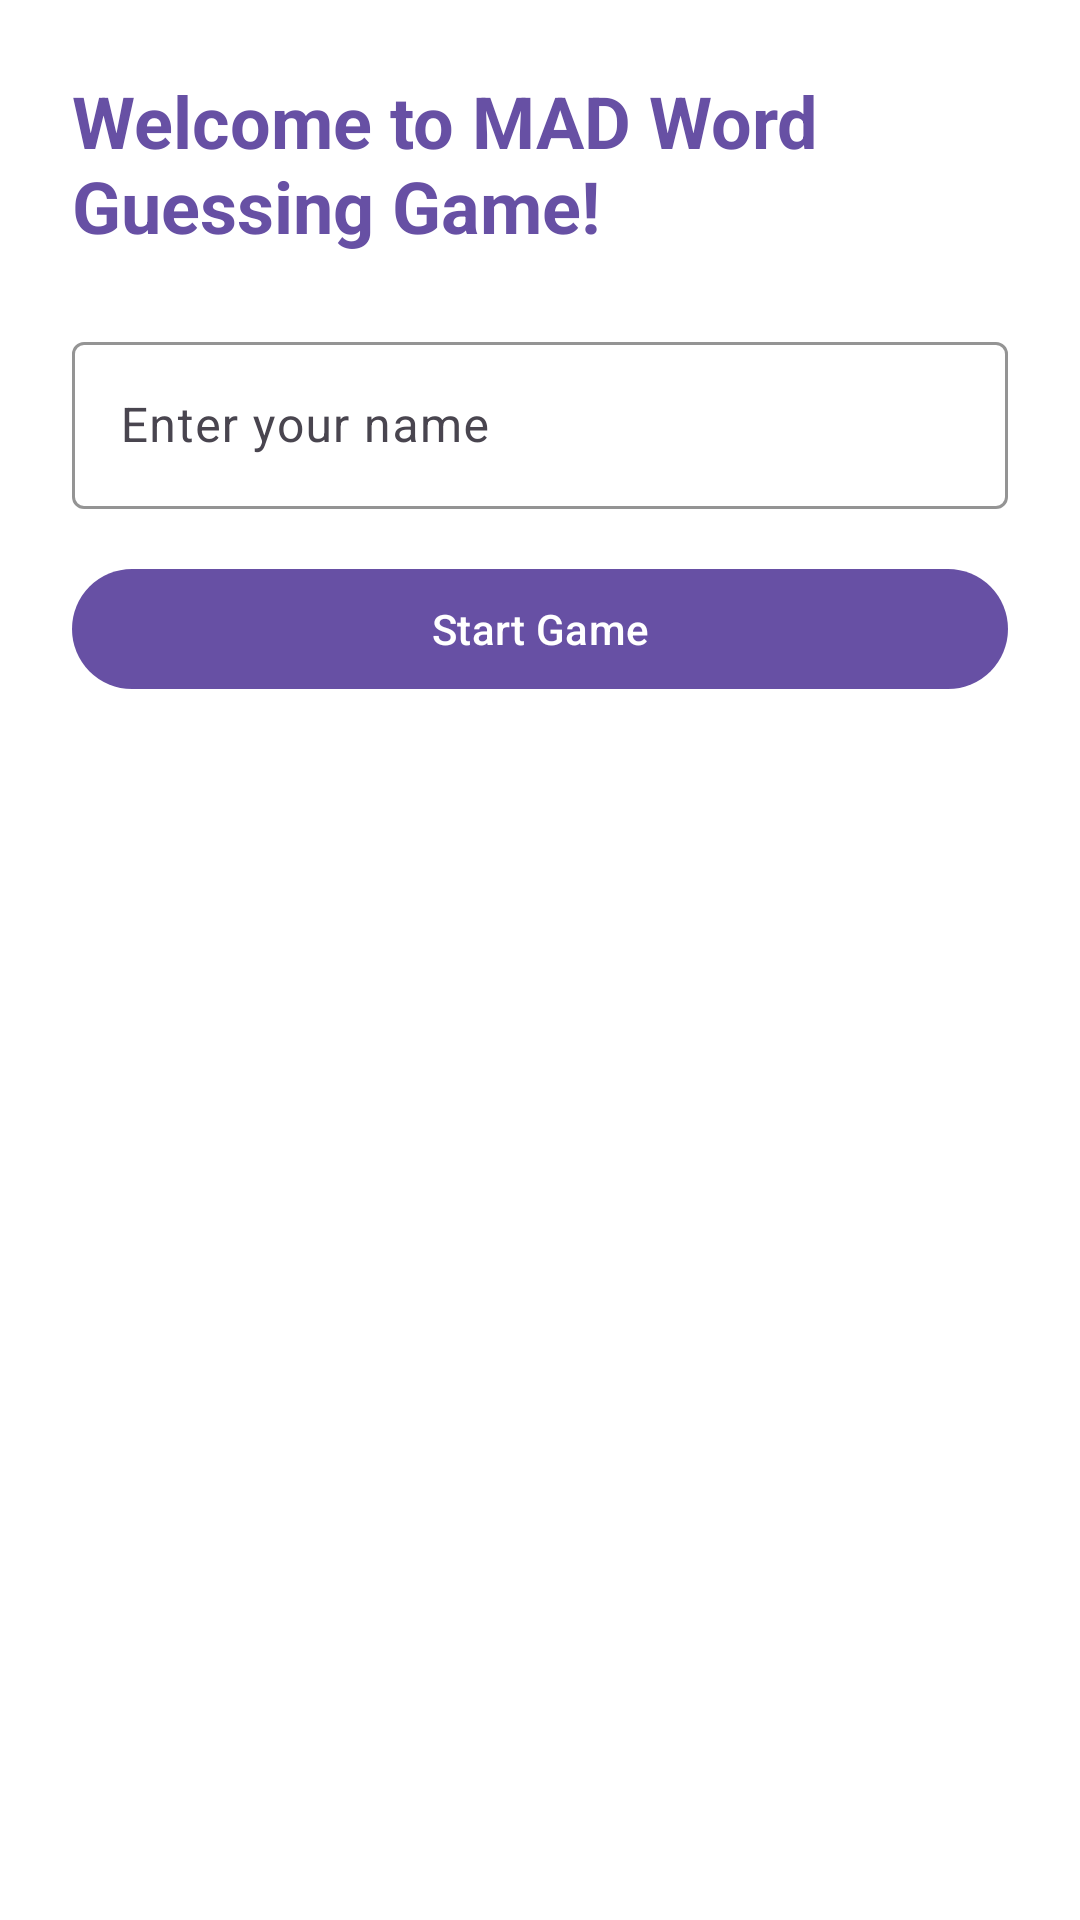

Produce the Android XML layout that renders to this screen, including the resource entries it uses.
<!-- AndroidManifest.xml: application theme Theme.MADWordGuessingGame -->
<!-- res/layout/activity_welcome.xml -->
<?xml version="1.0" encoding="utf-8"?>
<LinearLayout xmlns:android="http://schemas.android.com/apk/res/android"
    xmlns:app="http://schemas.android.com/apk/res-auto"
    android:layout_width="match_parent"
    android:layout_height="match_parent"
    android:orientation="vertical"
    android:padding="24dp"
    android:background="@android:color/white"> 

    
    <TextView
        android:layout_width="wrap_content"
        android:layout_height="wrap_content"
        android:text="Welcome to MAD Word Guessing Game!"
        android:textSize="24sp"
        android:textStyle="bold"
        android:layout_gravity="center_horizontal"
        android:layout_marginBottom="24dp"
        android:textColor="?attr/colorPrimary" />

    
    <com.google.android.material.textfield.TextInputLayout
        android:layout_width="match_parent"
        android:layout_height="wrap_content"
        android:hint="Enter your name"
        app:boxStrokeColor="?attr/colorPrimary">

        <com.google.android.material.textfield.TextInputEditText
            android:id="@+id/user_name_input"
            android:layout_width="match_parent"
            android:layout_height="wrap_content"
            android:inputType="text"
            android:theme="@style/ThemeOverlay.MaterialComponents.Dark.ActionBar" />
    </com.google.android.material.textfield.TextInputLayout>

    
    <com.google.android.material.button.MaterialButton
        android:id="@+id/submit_name_button"
        android:layout_width="match_parent"
        android:layout_height="wrap_content"
        android:text="Start Game"
        android:layout_marginTop="16dp"
        app:backgroundTint="?attr/colorPrimary" />

</LinearLayout>
<!-- resources referenced by this layout -->
<resources>
  <style name="Theme.MADWordGuessingGame" parent="Base.Theme.MADWordGuessingGame" />
  <style name="Base.Theme.MADWordGuessingGame" parent="Theme.Material3.DayNight.NoActionBar">
          
          
      </style>
</resources>
